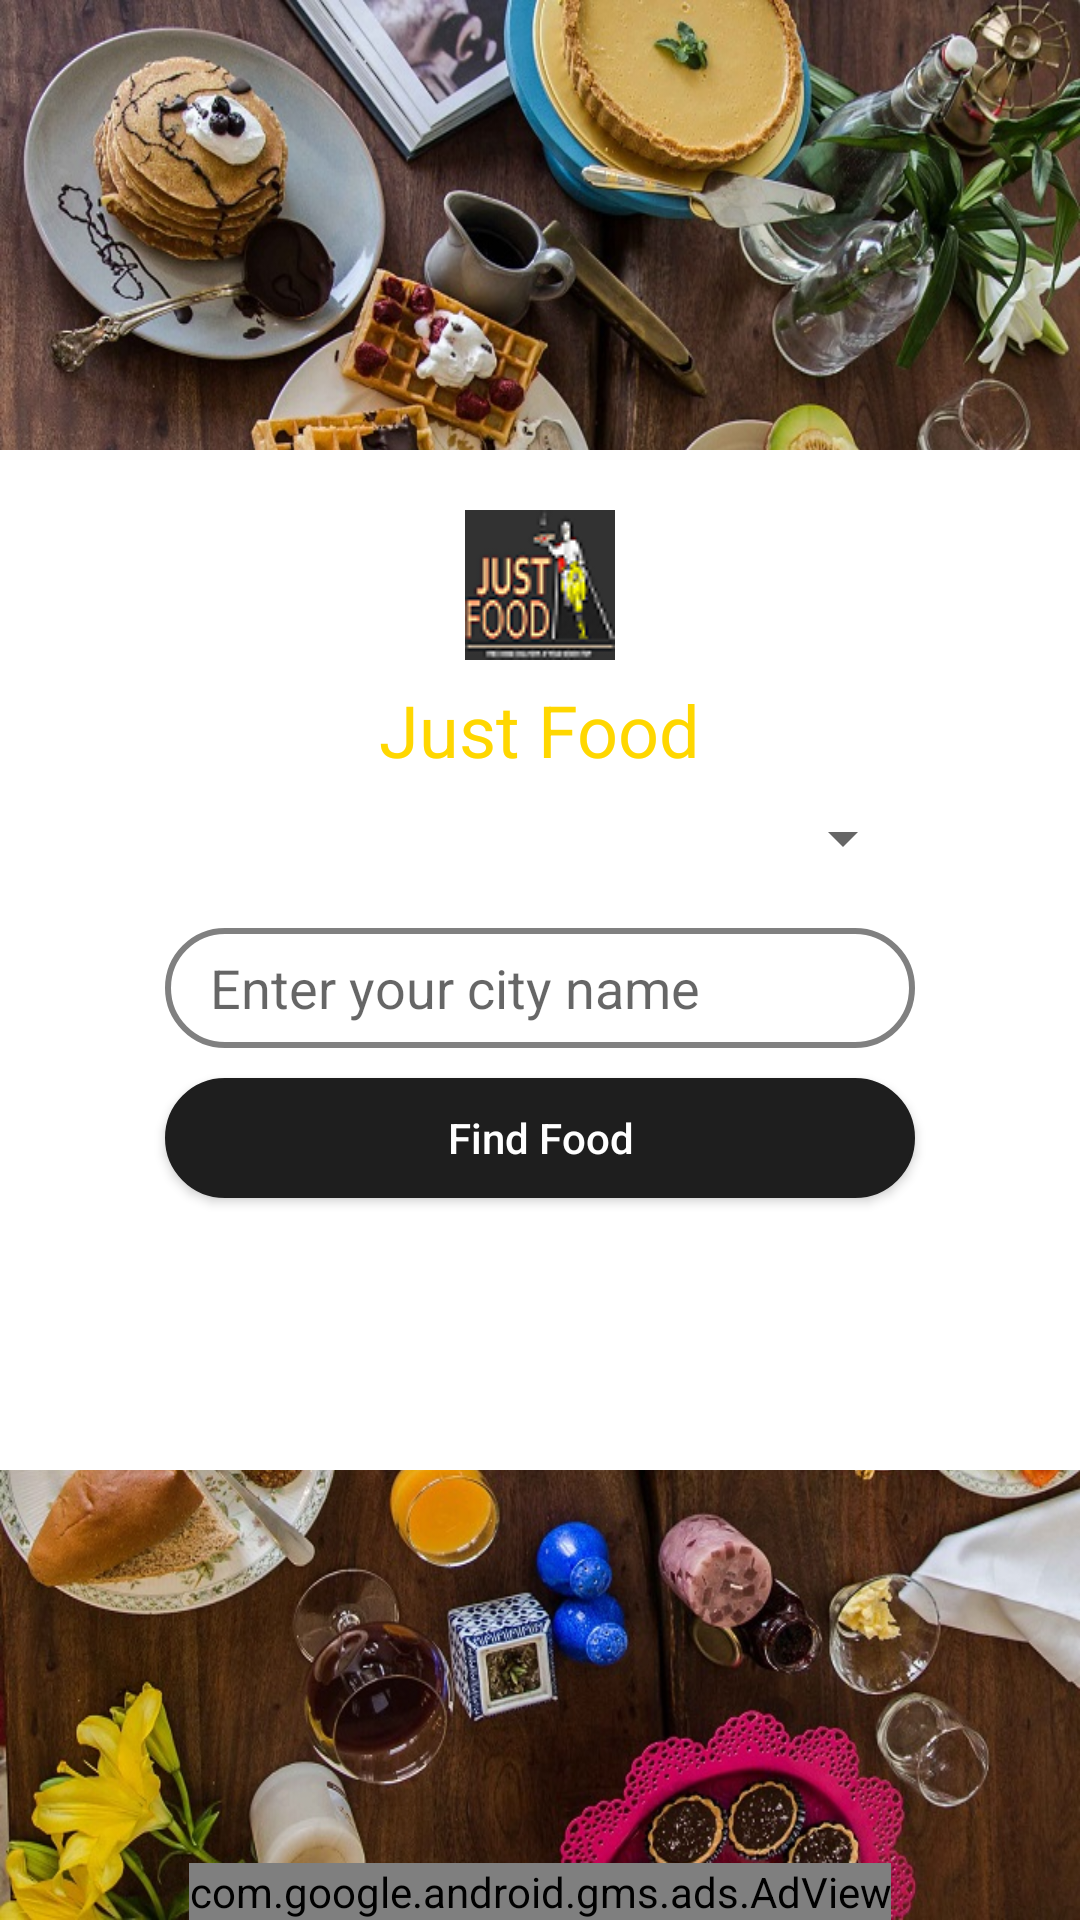

Android layout source for this screen:
<!-- AndroidManifest.xml: application theme AppTheme -->
<!-- res/layout/activity_main.xml -->
<?xml version="1.0" encoding="utf-8"?>
<RelativeLayout xmlns:android="http://schemas.android.com/apk/res/android"
    xmlns:tools="http://schemas.android.com/tools"
    xmlns:ads="http://schemas.android.com/apk/res-auto"
    android:id="@+id/activity_main"
    android:layout_width="match_parent"
    android:layout_height="match_parent"
    android:background="@drawable/food1"
    tools:context="android.dgaps.com.resturantapp.MainActivity">

    <RelativeLayout
        android:layout_width="match_parent"
        android:layout_height="340dp"
        android:layout_centerInParent="true"
        android:background="@color/White">

        <ImageView
            android:layout_width="wrap_content"
            android:layout_height="wrap_content"
            android:layout_centerHorizontal="true"
            android:layout_marginTop="20dp"
            android:id="@+id/iv_icon"
            android:src="@drawable/justfood"/>

        <TextView
            android:layout_width="wrap_content"
            android:layout_height="wrap_content"
            android:text="Just Food"
            android:textSize="24sp"
            android:textColor="@color/Gold"
            android:layout_marginTop="7dp"
            android:layout_centerHorizontal="true"
            android:layout_below="@+id/iv_icon"
            android:id="@+id/tv_text"
            android:src="@drawable/text"/>


        <Spinner
            android:id="@+id/spinner_category"
            android:layout_width="250dp"
            android:layout_height="40dp"
            android:layout_below="@+id/tv_text"
            android:layout_centerHorizontal="true"
            ></Spinner>

        <EditText
            android:layout_width="250dp"
            android:layout_height="40dp"
            android:layout_below="@+id/spinner_category"
            android:background="@drawable/edittext_style"
            android:layout_centerHorizontal="true"
            android:id="@+id/et_city"
            android:layout_marginTop="10dp"
            android:hint="Enter your city name "/>

        <Button
            android:id="@+id/btn_findfood"
            android:layout_width="250dp"
            android:layout_height="40dp"
            android:layout_centerHorizontal="true"
            android:layout_below="@+id/et_city"
            android:text="Find Food"
            android:layout_marginTop="10dp"
            android:textAllCaps="false"
            android:background="@drawable/btn_background"
            android:textColor="@color/White"/>


    </RelativeLayout>

    <com.google.android.gms.ads.AdView
        android:id="@+id/adView"
        android:layout_width="wrap_content"
        android:layout_height="wrap_content"
        android:layout_alignParentBottom="true"
        android:layout_centerHorizontal="true"
        ads:adSize="BANNER"
        ads:adUnitId="@string/banner_ad_unit_id" />
</RelativeLayout>
<!-- resources referenced by this layout -->
<resources>
  <color name="Gold">#FFD700</color>
  <color name="White">#FFFFFF</color>
  <!-- drawable btn_background (drawable) -->
  <?xml version="1.0" encoding="utf-8"?>
  <selector xmlns:android="http://schemas.android.com/apk/res/android" >
      <item android:state_pressed="true" >
          <shape android:shape="rectangle"  >
              <corners android:radius="20dip" />
              <stroke android:width="1dip"  />
              <gradient android:angle="-90" android:startColor="@color/colorPrimaryDark" android:endColor="@color/colorPrimaryDark"  />
          </shape>
      </item>
      <item android:state_focused="true">
          <shape android:shape="rectangle"  >
              <corners android:radius="3dip" />
              <stroke android:width="1dip" android:color="@color/colorPrimaryDark" />
              <solid android:color="@color/colorPrimaryDark"/>
          </shape>
      </item>
      <item >
          <shape android:shape="rectangle"  >
              <corners android:radius="20dip" />
              <stroke android:width="1dip" android:color="@color/colorPrimaryDark" />
              <gradient android:angle="-90" android:startColor="@color/colorPrimaryDark" android:endColor="@color/colorPrimaryDark" />
          </shape>
      </item>
  </selector>
  <!-- drawable edittext_style (drawable) -->
  <?xml version="1.0" encoding="utf-8"?>
  <shape xmlns:android="http://schemas.android.com/apk/res/android"
      android:shape="rectangle">
      <corners android:radius="20dp" />
      <gradient
          android:angle="45"
          android:startColor="#fff"
          android:endColor="#fff"
          android:type="linear" />
      <stroke
          android:width="2dp"
          android:color="@color/Gray" />
      <padding
          android:left="15dp"/>
  </shape>
  <!-- drawable food1: jpg bitmap (drawable, 429332 bytes) -->
  <!-- drawable justfood: png bitmap (drawable, 8025 bytes) -->
  <!-- drawable text: png bitmap (drawable, 19608 bytes) -->
  <string name="banner_ad_unit_id">ca-app-pub-3940256099942544/6300978111</string>
  <style name="AppTheme" parent="Theme.AppCompat.Light.DarkActionBar">
          
          <item name="colorPrimary">@color/colorPrimary</item>
          <item name="colorPrimaryDark">@color/colorPrimaryDark</item>
          <item name="colorAccent">@color/colorAccent</item>
          <item name="android:dropDownListViewStyle">@style/PopupMenuListView</item>
      </style>
  <color name="colorPrimaryDark">#1e1e1e</color>
  <color name="Gray">#808080</color>
  <color name="colorPrimary">#000000</color>
  <color name="colorAccent">#cfd8dc</color>
  <style name="PopupMenuListView" parent="@style/Widget.AppCompat.Light.ListView.DropDown">
          <item name="android:divider">#fff</item>
          <item name="android:dividerHeight">2dp</item>
          <item name="android:actionMenuTextColor">@color/White</item>
          <item name="android:background">@color/Black</item>
          <item name="android:textColor">@color/White</item>
      </style>
  <color name="Black">#000000</color>
</resources>
